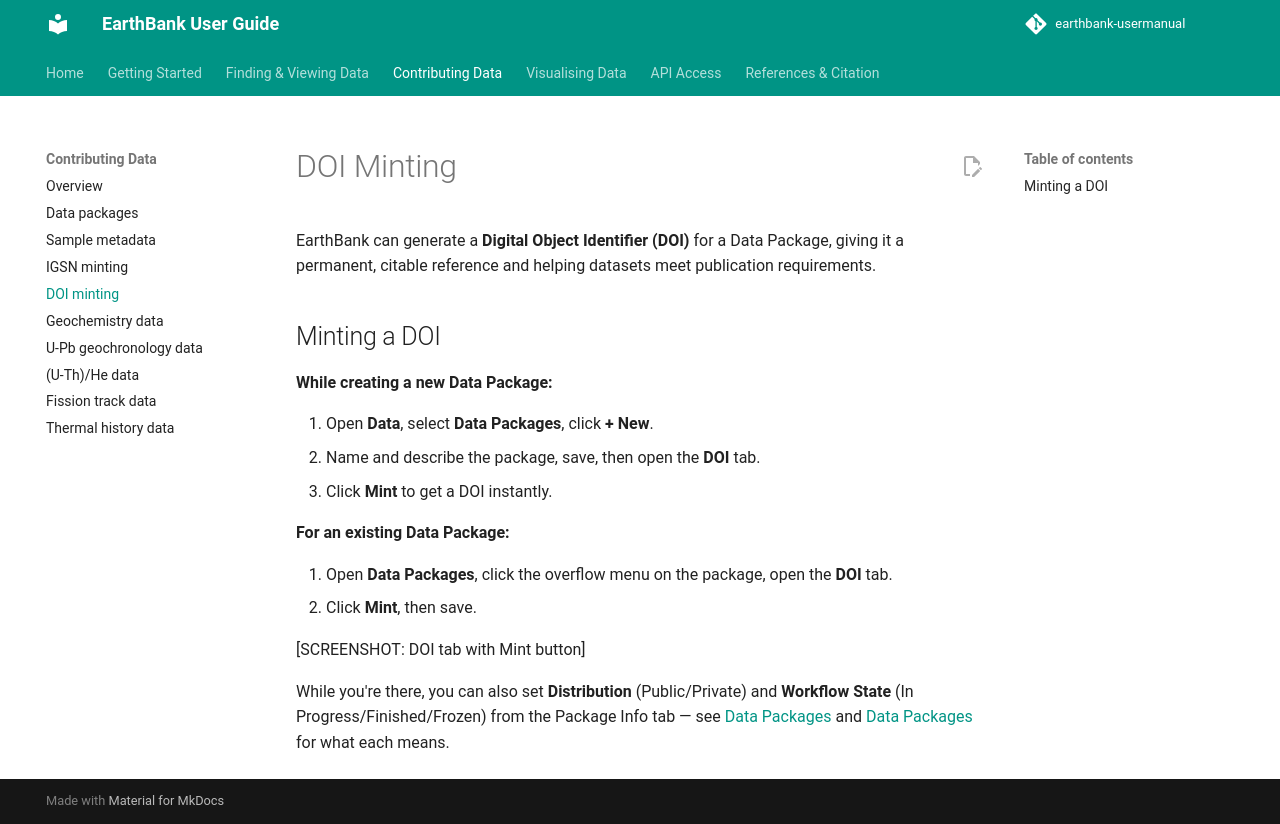

repository: ware-bryant/earthbank-usermanual · page: 02_contributing-data/doi-minting/index.html · generator: mkdocs

# DOI Minting

EarthBank can generate a **Digital Object Identifier (DOI)** for a Data Package, giving it a permanent, citable reference and helping datasets meet publication requirements.

## Minting a DOI

**While creating a new Data Package:**

1. Open **Data**, select **Data Packages**, click **+ New**.
2. Name and describe the package, save, then open the **DOI** tab.
3. Click **Mint** to get a DOI instantly.

**For an existing Data Package:**

1. Open **Data Packages**, click the overflow menu on the package, open the **DOI** tab.
2. Click **Mint**, then save.

[SCREENSHOT: DOI tab with Mint button]

While you're there, you can also set **Distribution** (Public/Private) and **Workflow State** (In Progress/Finished/Frozen) from the Package Info tab — see [Data Packages](data-packages.md#data-privacy-control) and [Data Packages](data-packages.md#doi-workflow-state) for what each means.
